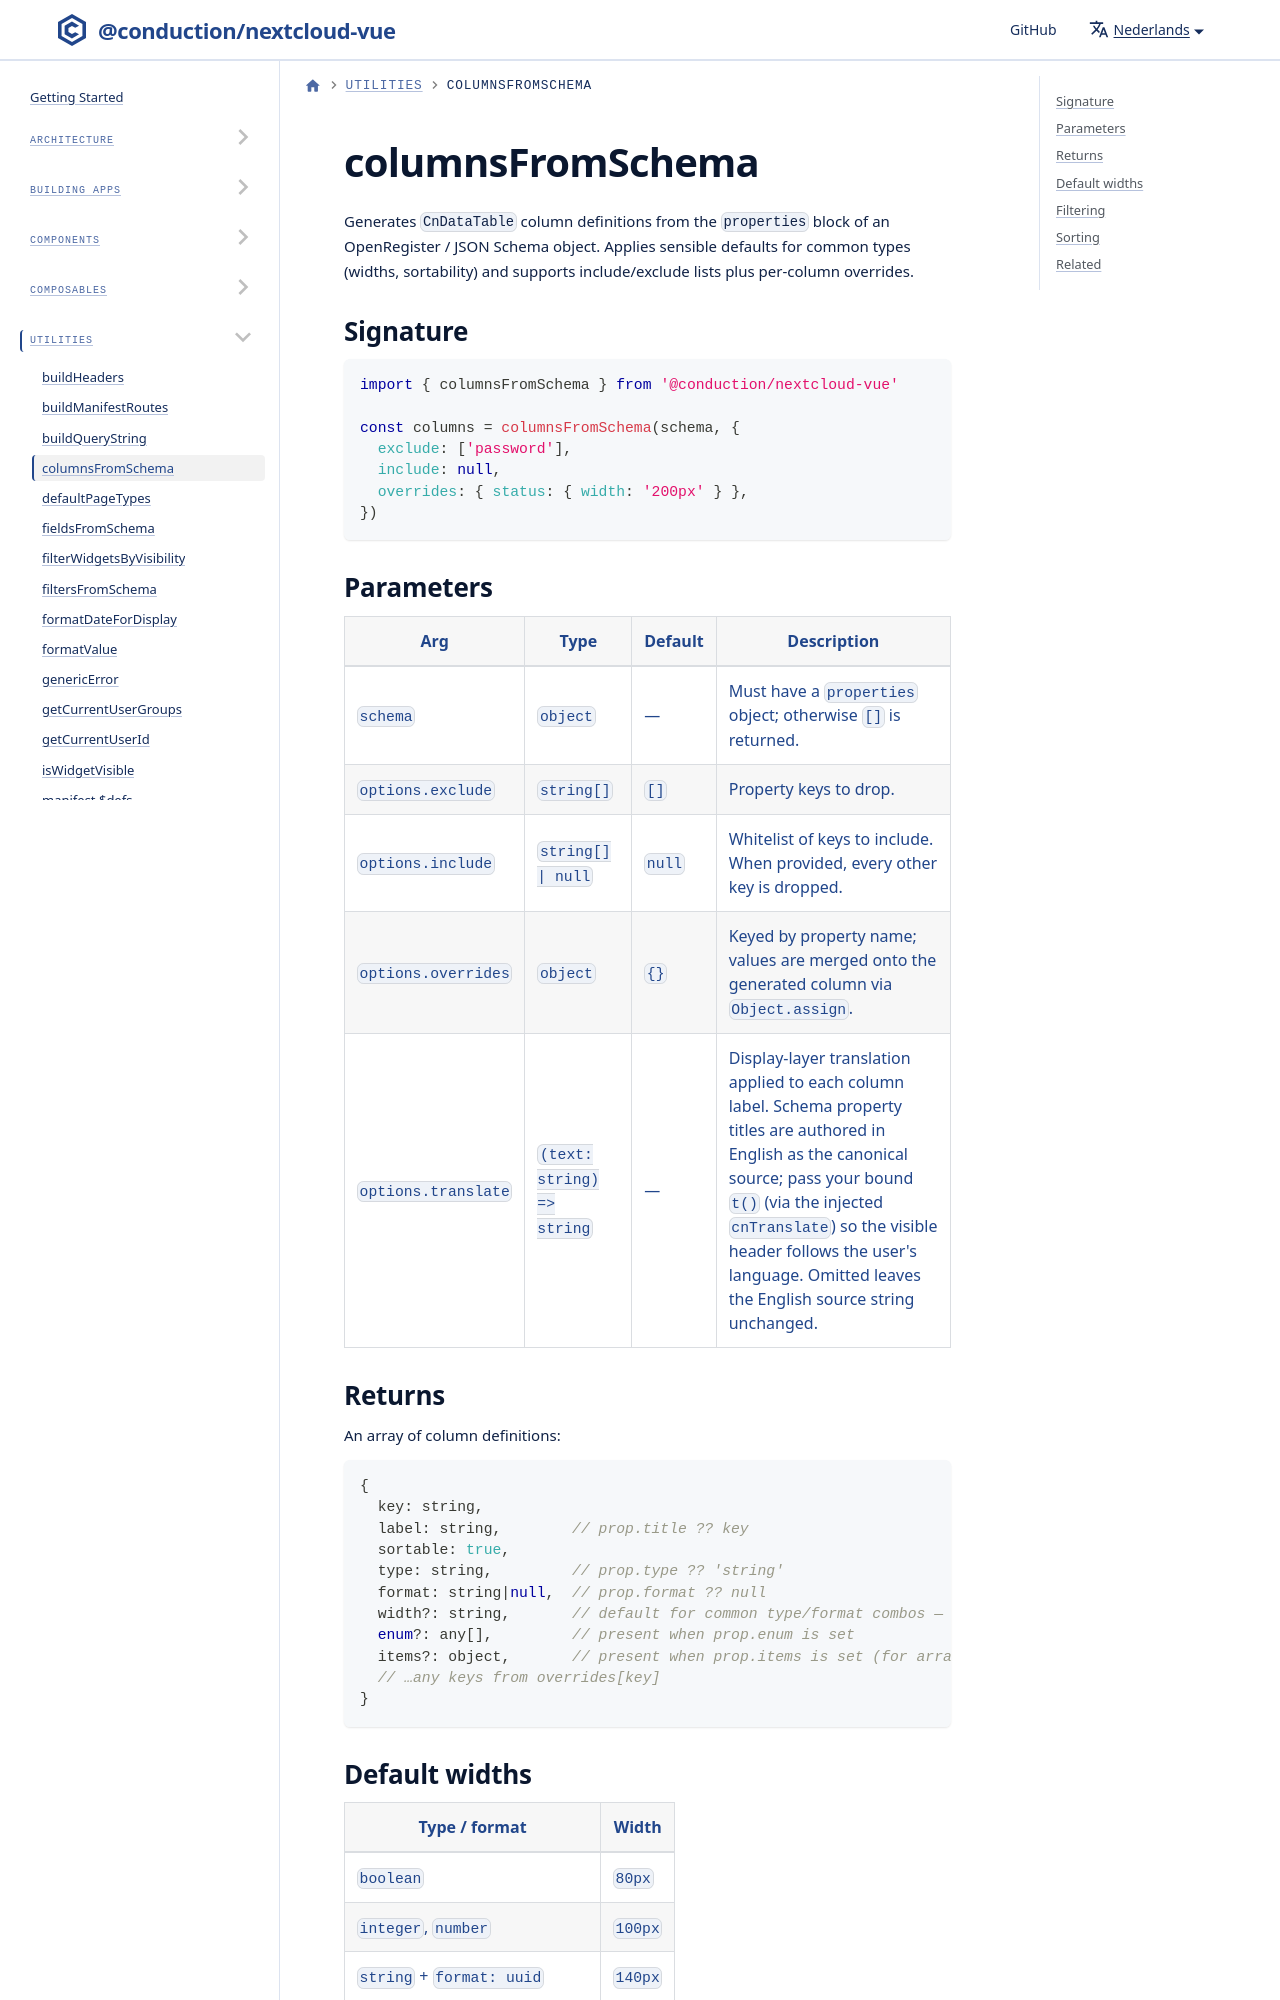

repository: ConductionNL/nextcloud-vue · page: nl/docs/utilities/columns-from-schema/index.html · generator: docusaurus

# columnsFromSchema

Generates `CnDataTable` column definitions from the `properties` block of an OpenRegister / JSON Schema object. Applies sensible defaults for common types (widths, sortability) and supports include/exclude lists plus per-column overrides.
